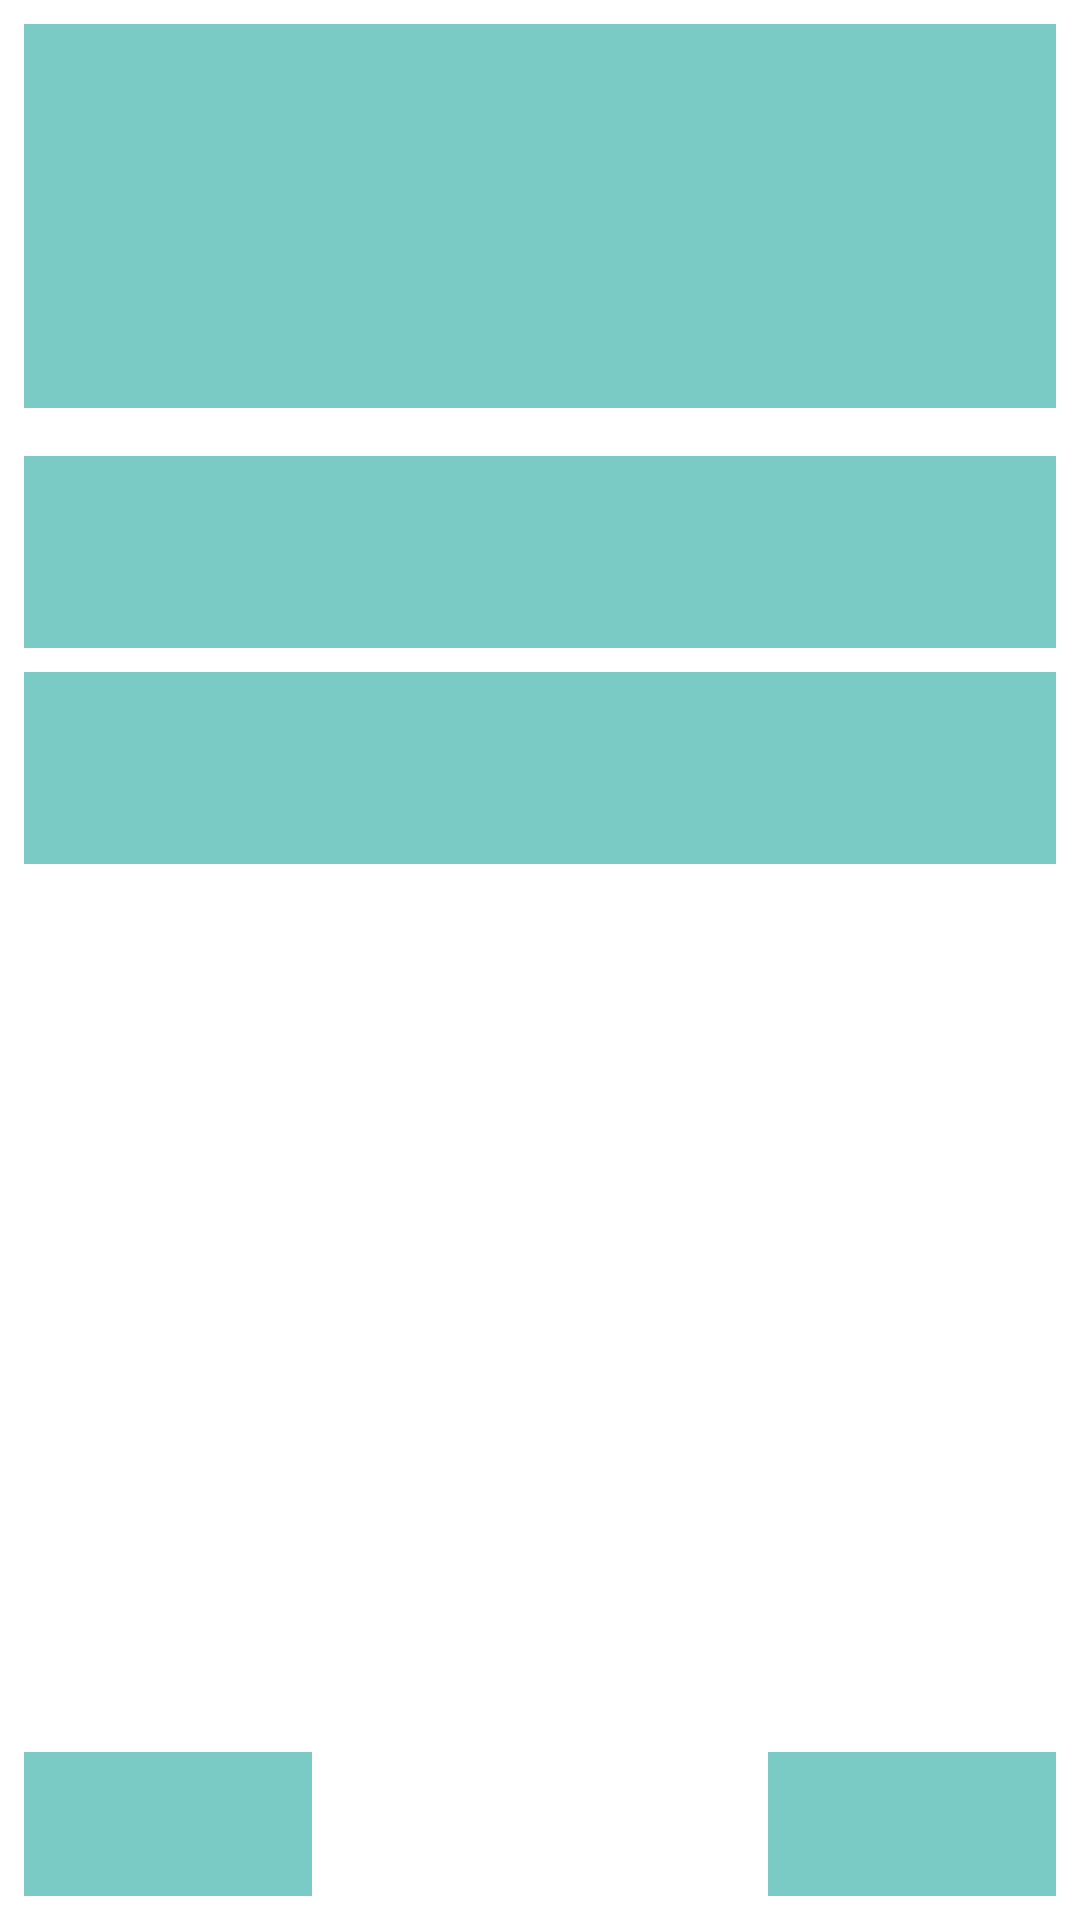

This screen was rendered from an Android layout file. Write that file and the resources it references.
<!-- AndroidManifest.xml: application theme Theme.AndroidFundamentals -->
<!-- res/layout/layout_relative.xml -->
<?xml version="1.0" encoding="utf-8"?>
<RelativeLayout xmlns:android="http://schemas.android.com/apk/res/android"
    android:layout_width="match_parent"
    android:layout_height="match_parent"
    android:padding="@dimen/content_padding">

    <View
        android:id="@+id/view_one"
        android:layout_width="match_parent"
        android:layout_height="128dp"
        android:background="@color/blue" />

    <View
        android:id="@+id/view_two"
        android:layout_width="match_parent"
        android:layout_height="64dp"
        android:layout_marginTop="16dp"
        android:layout_below="@id/view_one"
        android:background="@color/blue" />

    <View
        android:id="@+id/view_three"
        android:layout_width="match_parent"
        android:layout_height="64dp"
        android:layout_marginTop="@dimen/content_padding"
        android:layout_below="@id/view_two"
        android:background="@color/blue" />

    <View
        android:id="@+id/view_four"
        android:layout_width="96dp"
        android:layout_height="48dp"
        android:background="@color/blue"
        android:layout_alignParentBottom="true"/>

    <View
        android:id="@+id/view_five"
        android:layout_width="96dp"
        android:layout_height="48dp"
        android:layout_alignTop="@id/view_four"
        android:background="@color/blue"
        android:layout_alignParentEnd="true"/>

</RelativeLayout>
<!-- resources referenced by this layout -->
<resources>
  <color name="blue">#79cbc5</color>
  <dimen name="content_padding">8dp</dimen>
  <style name="Theme.AndroidFundamentals" parent="Theme.MaterialComponents.DayNight.NoActionBar">
          
          <item name="colorPrimary">@color/purple_500</item>
          <item name="colorPrimaryVariant">@color/purple_700</item>
          <item name="colorOnPrimary">@color/white</item>
          
          <item name="colorSecondary">@color/teal_200</item>
          <item name="colorSecondaryVariant">@color/teal_700</item>
          <item name="colorOnSecondary">@color/black</item>
          
          <item name="android:statusBarColor" tools:targetApi="l">?attr/colorPrimaryVariant</item>
          
      </style>
  <color name="purple_500">#FF6200EE</color>
  <color name="purple_700">#FF3700B3</color>
  <color name="white">#FFFFFFFF</color>
  <color name="teal_200">#FF03DAC5</color>
  <color name="teal_700">#FF018786</color>
  <color name="black">#FF000000</color>
</resources>
